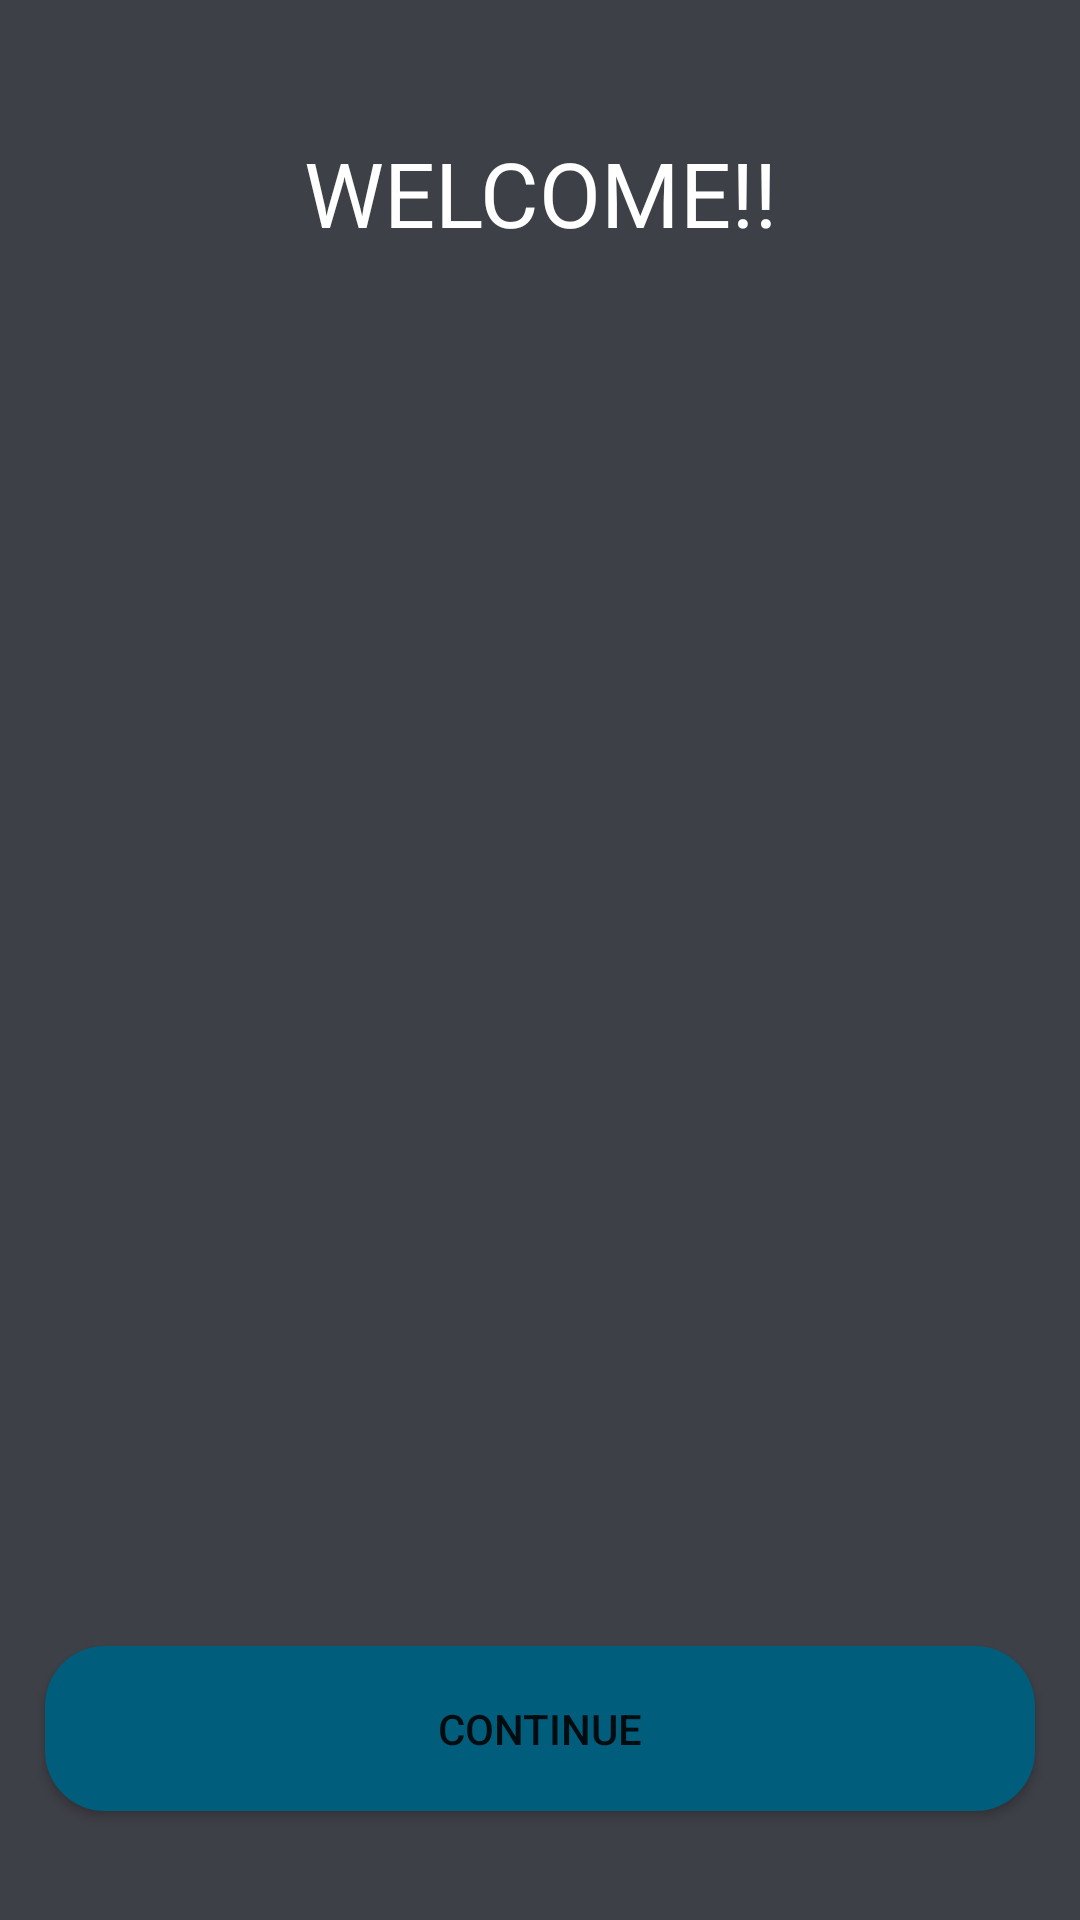

Write the Android layout XML for this screen, with the resource values it uses.
<!-- AndroidManifest.xml: application theme Theme.HealthUp -->
<!-- res/layout/activity_on_boarding.xml -->
<?xml version="1.0" encoding="utf-8"?>
<androidx.constraintlayout.widget.ConstraintLayout
    xmlns:android="http://schemas.android.com/apk/res/android"
    xmlns:app="http://schemas.android.com/apk/res-auto"
    xmlns:tools="http://schemas.android.com/tools"
    android:layout_width="match_parent"
    android:layout_height="match_parent"
    tools:context=".activities.OnBoardingActivity"
    android:background="@color/gray_light"
    android:theme="@style/Theme.HealthUpNoActionBar">

    <TextView
        android:layout_width="match_parent"
        android:layout_height="wrap_content"
        app:layout_constraintTop_toTopOf="parent"
        app:layout_constraintBottom_toTopOf="@+id/guidelineTop"
        android:textSize="30sp"
        android:textColor="@color/white"
        android:gravity="center"
        android:text="@string/onboarding_welcome" />

    <androidx.viewpager.widget.ViewPager
        android:id="@+id/vp_onboarding"
        android:layout_width="match_parent"
        android:layout_height="0dp"
        android:layout_marginStart="10dp"
        android:layout_marginEnd="10dp"
        app:layout_constraintTop_toTopOf="@+id/guidelineTop"
        app:layout_constraintBottom_toBottomOf="@+id/guidelineBot"
         />

    <LinearLayout
        android:id="@+id/llSliderDots"
        android:layout_width="match_parent"
        android:layout_height="wrap_content"
        android:gravity="center_horizontal"
        app:layout_constraintTop_toBottomOf="@+id/vp_onboarding"
        app:layout_constraintStart_toStartOf="parent"
        app:layout_constraintEnd_toEndOf="parent"
        android:orientation="horizontal"
        >
    </LinearLayout>

    <Button
        android:id="@+id/btn_continue"
        android:layout_width="@dimen/card_width"
        android:layout_height="@dimen/button_main_height"
        android:text="@string/onboarding_continue"
        style="@style/LoginButtons"
        android:background="@drawable/main_btn"
        app:layout_constraintTop_toTopOf="@+id/guidelineBot"
        app:layout_constraintBottom_toBottomOf="parent"
        app:layout_constraintStart_toStartOf="parent"
        app:layout_constraintEnd_toEndOf="parent" />

    <Button
        android:id="@+id/btn_finish"
        android:visibility="gone"
        android:layout_width="@dimen/card_width"
        android:layout_height="@dimen/button_main_height"
        android:text="@string/onboardong_finish"
        style="@style/LoginButtons"
        android:background="@drawable/main_btn"
        app:layout_constraintTop_toTopOf="@+id/guidelineBot"
        app:layout_constraintBottom_toBottomOf="parent"
        app:layout_constraintStart_toStartOf="@id/btn_continue"
        app:layout_constraintEnd_toEndOf="@id/btn_continue" />




    <androidx.constraintlayout.widget.Guideline
        android:id="@+id/guidelineTop"
        android:layout_width="wrap_content"
        android:layout_height="wrap_content"
        android:orientation="horizontal"
        app:layout_constraintGuide_percent="0.2" />

    <androidx.constraintlayout.widget.Guideline
        android:id="@+id/guidelineBot"
        android:layout_width="wrap_content"
        android:layout_height="wrap_content"
        android:orientation="horizontal"
        app:layout_constraintGuide_percent="0.8" />

</androidx.constraintlayout.widget.ConstraintLayout>
<!-- resources referenced by this layout -->
<resources>
  <color name="gray_light">#3E4047</color>
  <color name="white">#FFFFFFFF</color>
  <dimen name="button_main_height">55dp</dimen>
  <dimen name="card_width">330dp</dimen>
  <!-- drawable main_btn (drawable) -->
  <?xml version="1.0" encoding="utf-8"?>
  <shape xmlns:android="http://schemas.android.com/apk/res/android">
      <corners android:radius="20dp" />
      <solid android:color="@color/primary" />
  </shape>
  <string name="onboarding_continue">Continue</string>
  <string name="onboarding_welcome">WELCOME!!</string>
  <string name="onboardong_finish">FINISH</string>
  <style name="Theme.HealthUpNoActionBar" parent="Theme.MaterialComponents.DayNight.NoActionBar">
          
          <item name="colorPrimary">@color/blue</item>
          <item name="colorPrimaryVariant">@color/blue_dark</item>
          <item name="colorOnPrimary">@color/white</item>
          <item name="android:textColorHint">@color/white</item>
          
          <item name="colorSecondary">@color/accentRed</item>
          <item name="colorSecondaryVariant">@color/accentRed</item>
          <item name="colorOnSecondary">@color/black</item>
          
          <item name="android:statusBarColor">@color/primary</item>
          
      </style>
  <style name="Theme.HealthUp" parent="Theme.MaterialComponents.DayNight.DarkActionBar">
          
          <item name="colorPrimary">@color/blue</item>
          <item name="colorPrimaryVariant">@color/blue_dark</item>
          <item name="colorOnPrimary">@color/white</item>
          <item name="android:textColorHint">@color/white</item>
          
          <item name="colorSecondary">@color/accentRed</item>
          <item name="colorSecondaryVariant">@color/accentRed</item>
          <item name="colorOnSecondary">@color/black</item>
          
          <item name="android:statusBarColor">?attr/colorPrimaryVariant</item>
          
      </style>
  <color name="primary">#005D7C</color>
  <color name="blue">#005D7C</color>
  <color name="blue_dark">#01232E</color>
  <color name="accentRed">#EF5965</color>
  <color name="black">#FF000000</color>
</resources>
